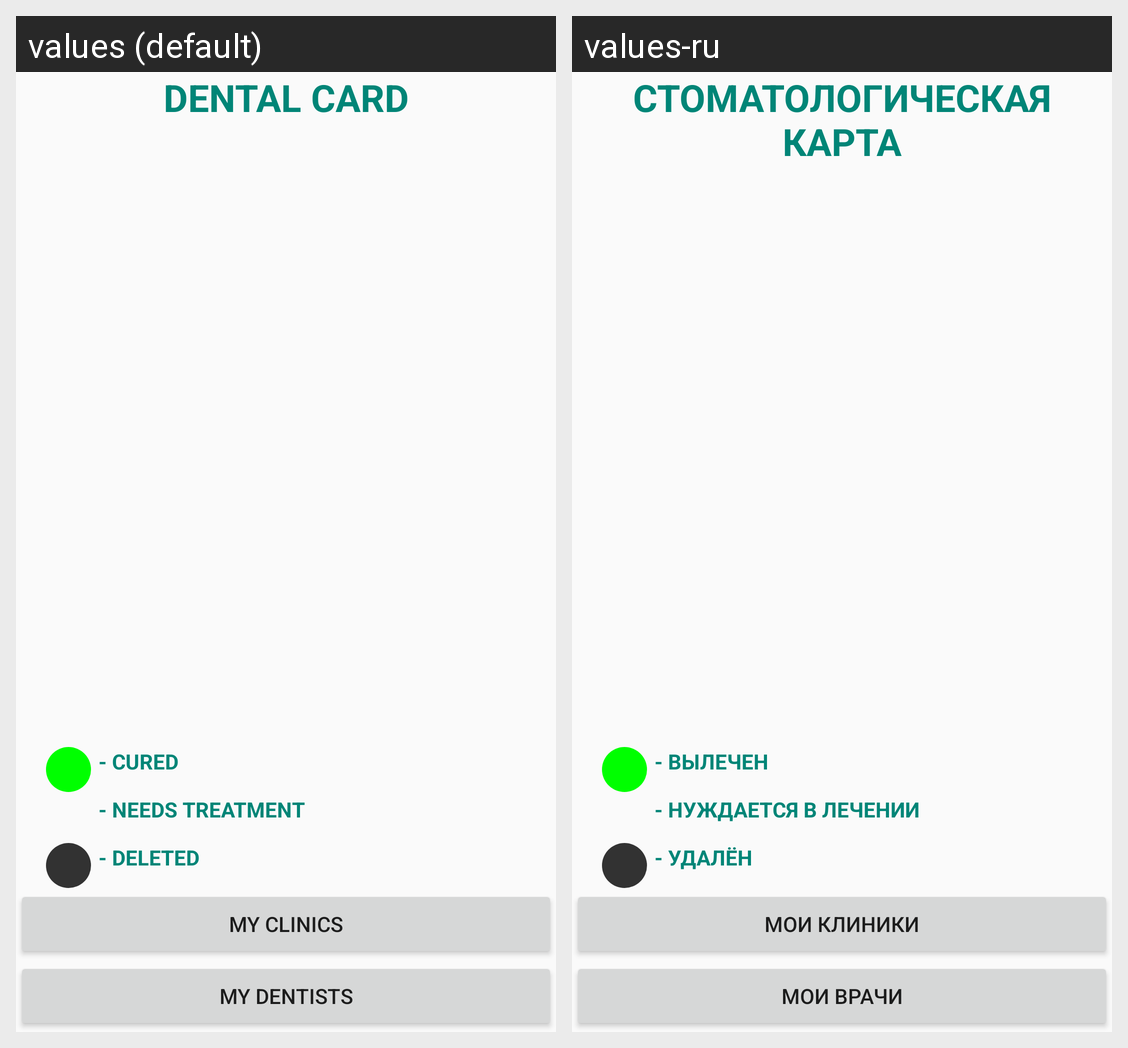

Translations of the strings shown on this Android screen, per locale in the grid:
Android screen res/layout/activity_main.xml rendered under 2 locales, left to right: values (default), values-ru. Device: Nexus 5 (rendered at 1080×1920; each locale shown at half size, 540×960, under a caption strip naming it); theme Theme.TeethProject.
Strings drawn on this screen, with the default value and each locale's value (text and hints the layout hard-codes, and strings that could not be matched under every locale, appear in the picture but are not listed):

dental
  values: DENTAL CARD
  values-ru: СТОМАТОЛОГИЧЕСКАЯ КАРТА

st1
  values: - CURED
  values-ru: - ВЫЛЕЧЕН

st2
  values: - NEEDS TREATMENT
  values-ru: - НУЖДАЕТСЯ В ЛЕЧЕНИИ

st3
  values: - DELETED
  values-ru: - УДАЛЁН

clinics
  values: MY CLINICS
  values-ru: МОИ КЛИНИКИ

dentists
  values: MY DENTISTS
  values-ru: МОИ ВРАЧИ
